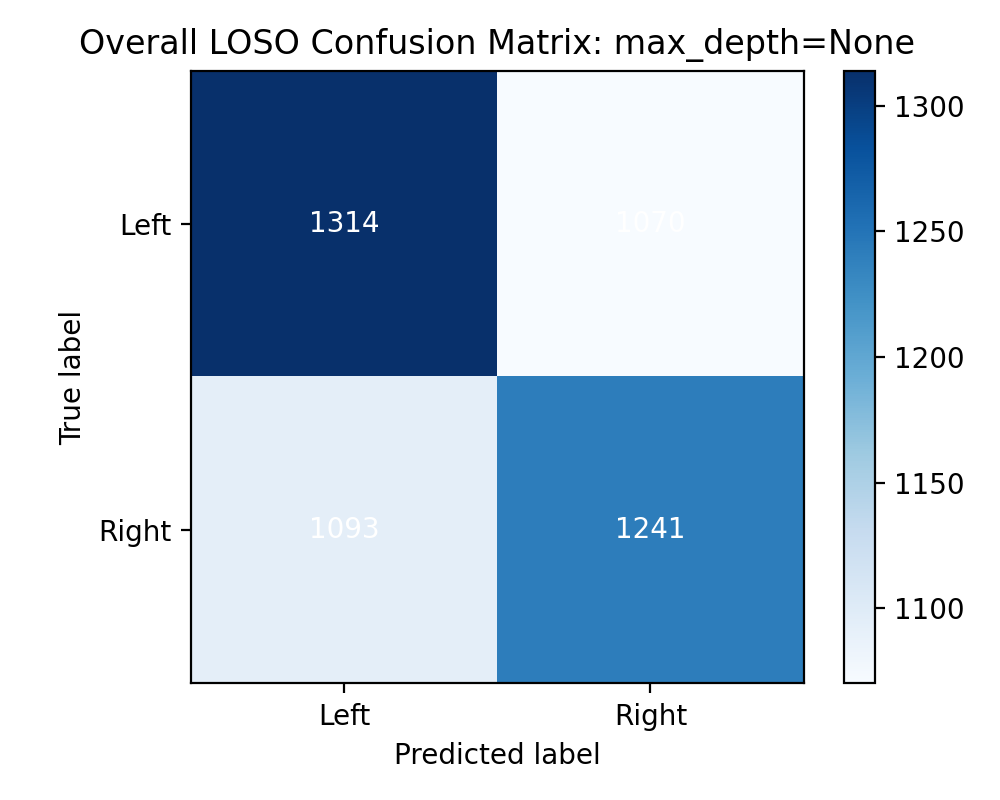

Values plotted in this chart, from the file beside it:
1314, 1070
1093, 1241
